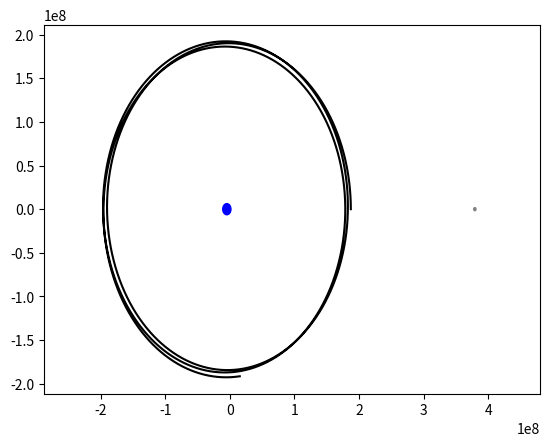

Here is the Python script that generated this plot:
#  PROGRAM DESCRIPTION~|| Simulates motion of a breaking spaceline
#  VERSION~            || v1.2
#  LAST EDITED~        || 07/02/2020

import numpy as np
from scipy.integrate import odeint
import matplotlib.pyplot as plt
import matplotlib.animation as animation
import time
import matplotlib

# PHYSICAL CONSTANTS
tem = 27.322*24*3600       # Earth-moon rotation period around CoM
omega = 2*np.pi/tem        # Earth-moon angular velocity around CoM
earth_moon_dist = 3.84E8   # 3.84E8 m
earth_mass = 5.972E24      # 5.972E24 kg
moon_mass = 7.348E22       # 7.348E22 kg
G = 6.67E-11               # 6.67E-11 N m^2 kg^-2
com_distance = earth_moon_dist * moon_mass / (earth_mass + moon_mass)

# SIMULATION PARAMETERS


# note - to start with - 1 mass in gravitational field of 2 bodies.

def diff(inp, t):
    """
    Input function for 'odeint', takes all r_i and dr_i/dt and gives back derivatives
    :param inp: Input vector of the form: [r_0, r_1, ..., r_n, dr_0/dt, dr_1/dt, ..., dr_n/dt]
    :param t: Current time in simulation
    :return: The time derivative of the input vector
    """
    r_e = np.sqrt((inp[0]+com_distance)**2 + inp[1]**2)                     # distance to earth
    r_m = np.sqrt((inp[0]-earth_moon_dist+com_distance)**2 + inp[1]**2)     # distance to moon
    # Gravity
    a_0 = -G*earth_mass*(inp[0]+com_distance)/(r_e**3) - G*moon_mass*(inp[0]-earth_moon_dist+com_distance)/(r_m**3)
    a_1 = -G*earth_mass*inp[1]/(r_e**3) - G*moon_mass*(inp[1])/(r_m**3)
    # Coriolis
    a_0 += -2*omega*inp[3]
    a_1 += 2*omega*inp[2]
    # Centrifugal
    a_0 += omega**2*inp[0]
    a_1 += omega**2*inp[1]
    ret = [inp[2], inp[3], a_0, a_1]
    return ret


def simulate():
    """
    Core simulation routine, returns the time-integrated solution (trajectory) by calling odeint
    :return: Vector containing position and velocity of each mass at each time
    """
    init = [1.92E8-com_distance, 0, 0, 1440.4+omega*(1.92E8-com_distance)] # would be circular orbit if moon wasn't there
    domain = np.linspace(0, 837700*2, 10000)                               # set to about 2 orbits
    solution = odeint(diff, init, domain, full_output=True)
    return solution


solution = simulate()
x0 = []
x1 = []
for i in range(len(solution[0])):
    x0.append(solution[0][i][0])
    x1.append(solution[0][i][1])
plt.plot(x0, x1, color='k')

# add earth and moon (centred at com)
earth = plt.Circle((-com_distance, 0), 6371000, color='b')
moon = plt.Circle((earth_moon_dist - com_distance, 0), 1731100, color='gray')
plt.gcf().gca().add_artist(earth)
plt.gcf().gca().add_artist(moon)
plt.xlim(-earth_moon_dist*0.75, earth_moon_dist*1.25)

plt.show()